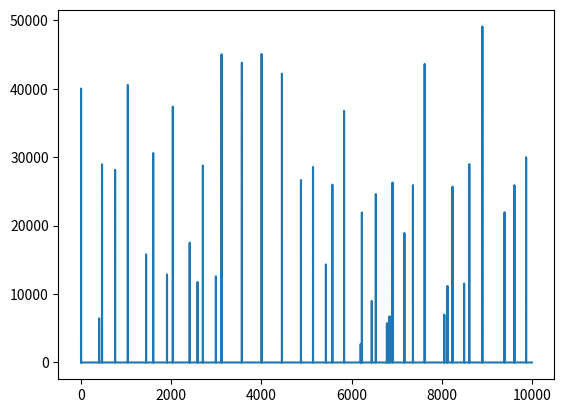

Here is the Python script that generated this plot:
# simulate volcanism or other events that can be thought of similar to pressure building and then being released with certain probability

import random

import matplotlib.pyplot as plt


def eruption_pdf(pressure, threshold):
    if pressure < threshold:
        # threshold for any eruption
        return 0
    return random.choice(range(pressure))

systematic_increase = 100
threshold = 50000
initial_pressure = threshold-systematic_increase

p = initial_pressure
p_list = [initial_pressure]
e_list = [0]
for i in range(10000):
    p += systematic_increase
    eruption = eruption_pdf(p,threshold)
    p -= eruption
    p_list.append(p)
    e_list.append(eruption)

plt.plot(e_list)
plt.show()